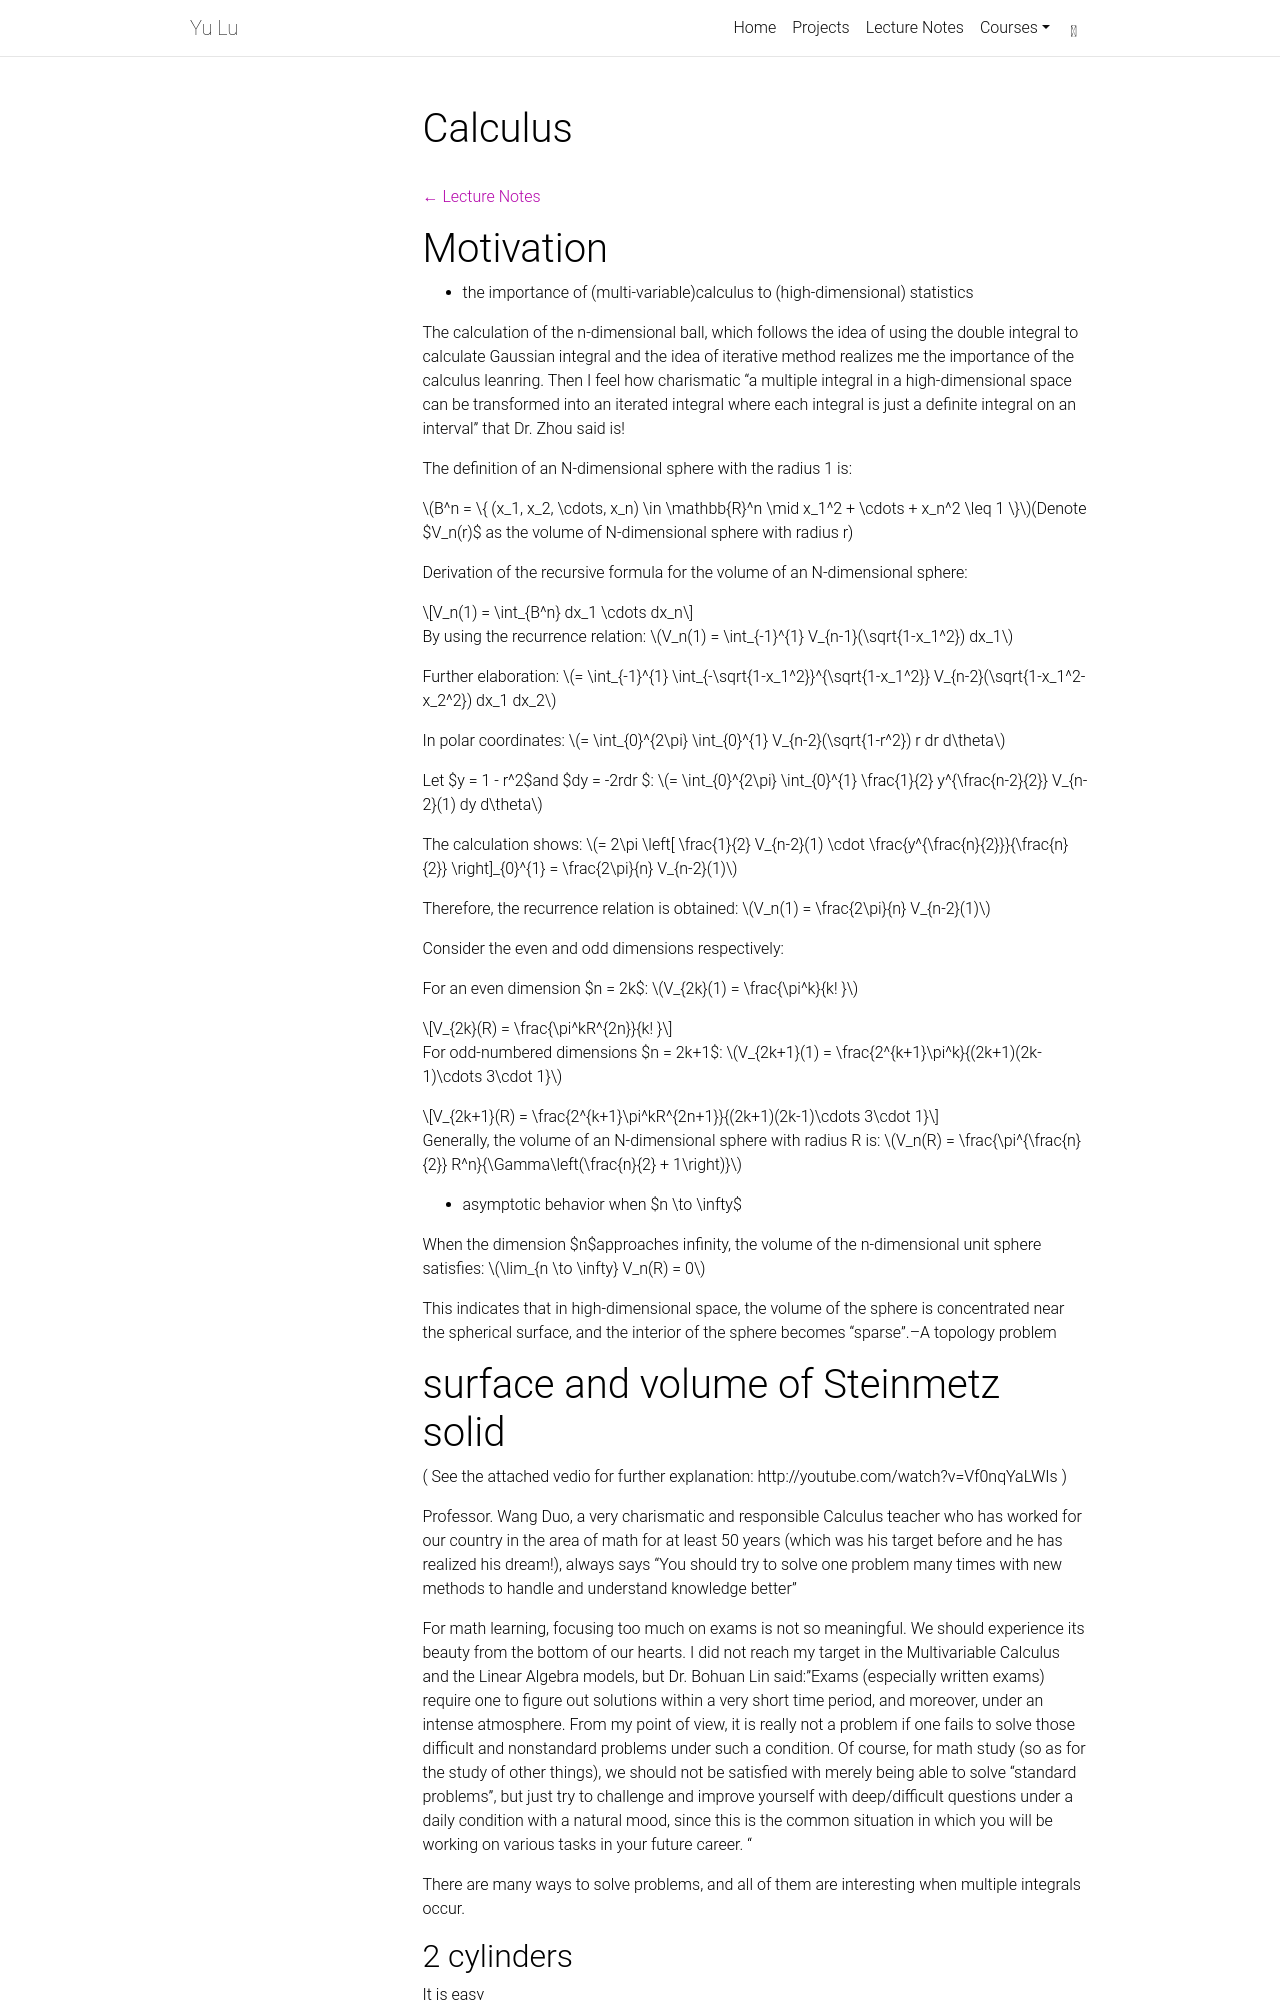

repository: yuuuulu/yuuuulu.github.io · page: math/calculus/index.html · generator: jekyll

---
layout: page
title: "Calculus"
permalink: /math/calculus/
nav: false
lecture_note: true
math: true
toc:
  sidebar: left
---

[← Lecture Notes]({{ '/math/' | relative_url }})

{% raw %}
# Motivation

- the importance of (multi-variable)calculus to (high-dimensional) statistics

 The calculation of the n-dimensional ball, which follows the idea of using the double integral to calculate Gaussian integral and the idea of iterative method realizes me the importance of the calculus leanring. Then I feel how charismatic "a multiple integral in a high-dimensional space can be transformed into an iterated integral where each integral is just a definite integral on an interval" that Dr. Zhou said is!


The definition of an N-dimensional sphere with the radius 1 is:

$$
B^n = \{ (x_1, x_2, \cdots, x_n) \in \mathbb{R}^n \mid x_1^2 + \cdots + x_n^2 \leq 1 \}
$$(Denote $V_n(r)$ as the volume of N-dimensional sphere with radius r)




Derivation of the recursive formula for the volume of an N-dimensional sphere:

$$
V_n(1) = \int_{B^n} dx_1 \cdots dx_n
$$

By using the recurrence relation:
$$
V_n(1) = \int_{-1}^{1} V_{n-1}(\sqrt{1-x_1^2}) dx_1
$$

Further elaboration:
$$
= \int_{-1}^{1} \int_{-\sqrt{1-x_1^2}}^{\sqrt{1-x_1^2}} V_{n-2}(\sqrt{1-x_1^2-x_2^2}) dx_1 dx_2
$$

In polar coordinates:
$$
= \int_{0}^{2\pi} \int_{0}^{1} V_{n-2}(\sqrt{1-r^2}) r dr d\theta
$$

Let $y = 1 - r^2$and $dy = -2rdr $:
$$
= \int_{0}^{2\pi} \int_{0}^{1} \frac{1}{2} y^{\frac{n-2}{2}} V_{n-2}(1) dy d\theta
$$

The calculation shows:
$$
= 2\pi \left[ \frac{1}{2} V_{n-2}(1) \cdot \frac{y^{\frac{n}{2}}}{\frac{n}{2}} \right]_{0}^{1}
= \frac{2\pi}{n} V_{n-2}(1)
$$

Therefore, the recurrence relation is obtained:
$$
V_n(1) = \frac{2\pi}{n} V_{n-2}(1)
$$

Consider the even and odd dimensions respectively:

For an even dimension $n = 2k$:
$$
V_{2k}(1) = \frac{\pi^k}{k! }
$$

$$
V_{2k}(R) = \frac{\pi^kR^{2n}}{k! }
$$

For odd-numbered dimensions $n = 2k+1$:
$$
V_{2k+1}(1) = \frac{2^{k+1}\pi^k}{(2k+1)(2k-1)\cdots 3\cdot 1}
$$

$$
V_{2k+1}(R) = \frac{2^{k+1}\pi^kR^{2n+1}}{(2k+1)(2k-1)\cdots 3\cdot 1}
$$

Generally, the volume of an N-dimensional sphere with radius R is:
$$
V_n(R) = \frac{\pi^{\frac{n}{2}} R^n}{\Gamma\left(\frac{n}{2} + 1\right)}
$$

- asymptotic behavior when $n \to \infty$ 

When the dimension $n$approaches infinity, the volume of the n-dimensional unit sphere satisfies:
$$
\lim_{n \to \infty} V_n(R) = 0
$$

This indicates that in high-dimensional space, the volume of the sphere is concentrated near the spherical surface, and the interior of the sphere becomes "sparse".--A topology problem
